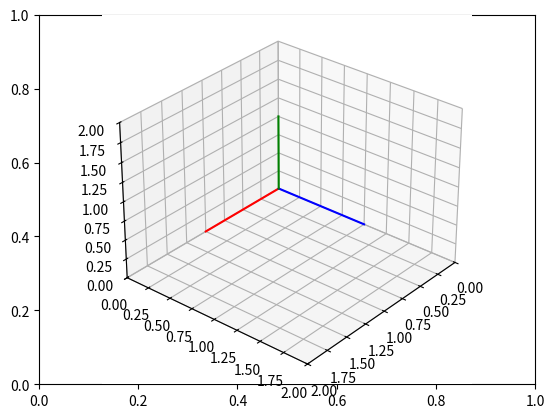

Recreate this plot in Python.
#LAB_01

# Import libraries and packages INSERTAR LIBRERIAS
import matplotlib.pyplot as plt #INSERTAR LIBRERIAS
from mpl_toolkits import mplot3d #INSERTAR LIBRERIAS
import numpy as np #INSERTAR LIBRERIAS

# create the fig and ax objects to handle figure and axes of the fixed frame
fig,ax = plt.subplots() #FIG=VENTANA, AX=EJES

# Use 3d view 
ax = plt.axes(projection = "3d")



def setaxis(x1, x2, y1, y2, z1, z2): #MANEJAR LA VISTA, HACER ZOOMOUT, X1=DESDE DONDE EMPIEZAS A VER A DONDE ACABAS D VER, SUELE SER 0
    # this function is used to fix the view to the values of input arguments
    # -----------------------------------------------------------------------
    # ARGUMENTS
    # x1, x2 -> numeric value
    # y1, y2 -> numeric value
    # y1, z2 -> numeric value
    # -----------------------------------------------------------------------
    ax.set_xlim3d(x1,x2) #Q EL EJE X VA DE X1 A X2
    ax.set_ylim3d(y1,y2)
    ax.set_zlim3d(z1,z2)
    ax.view_init(elev=30, azim=40) #APARTE DE AMPLIAR LA IMAGEN, Q ADEMAS DE COMO PRESPECTIVA


def fix_system(axis_length): #RECIBE DE PARAMETROS UN NUMERO Q ES LA LONJITUD D LOS EJES
    # Fix system function 
    # Plots a 3D centered at [x,y,z] = [0,0,0]
    # -------------------------------------------------------------------
    # Arguments 
    # axis_length -> used to specify the length of the axis, in this case
    #                all axes are of the same length
    # -------------------------------------------------------------------
    x = [0, axis_length] #LONGITUD DE LA LINEA Q SE QUIERE PINTAR, Q IRA DESDE 0 AL NUMERO Q LE DIGAS
    y = [0, axis_length] 
    z = [0, axis_length]
    zp = [0, 0]
    ax.plot3D(x, zp, zp, color='red') #PARA PINTAR LA LINEA, COMO SOLO QUIERES DIBUJAR EN X, A LA Z LE MANDAS 0, Q ES EL COMANDO ANTERIOR A ESTE
    ax.plot3D(zp, y, zp, color='blue')
    ax.plot3D(zp, zp, z, color='green')
    plt.draw() #PARA MOSTRAR LA IMAGEN

def sind(t):
    # sind function
    # Computes the sin() trigonometric function in degrees
    # ----------------------------------------------------------------------
    # Arguments
    # t -> Numeric, angle in degrees. 
    # ----------------------------------------------------------------------
    res = np.sin(t*np.pi/180) #DE GRADOS A RADIANES, T ES LA ROTACION Q SE QUIERE EN GRADOS.
    return res

def cosd(t):
    # sind function
    # Computes the cos() trigonometric function in degrees
    # ----------------------------------------------------------------------
    # Arguments
    # t -> Numeric, angle in degrees. 
    # ----------------------------------------------------------------------
    res = np.cos(t*np.pi/180)
    return res


# Set the view 
setaxis(0,2,0,2,0,2) #CONFIGURACION DE LA VISTA D LA CAMARA

# plot the axis
fix_system(1) #DIBUJAR LAS LINEAS, CON LONGITUD DE UNA UNIDAD, POR ESO EL 1

# show image.
plt.show() #PARA ASEGURAR EL DIBUJO